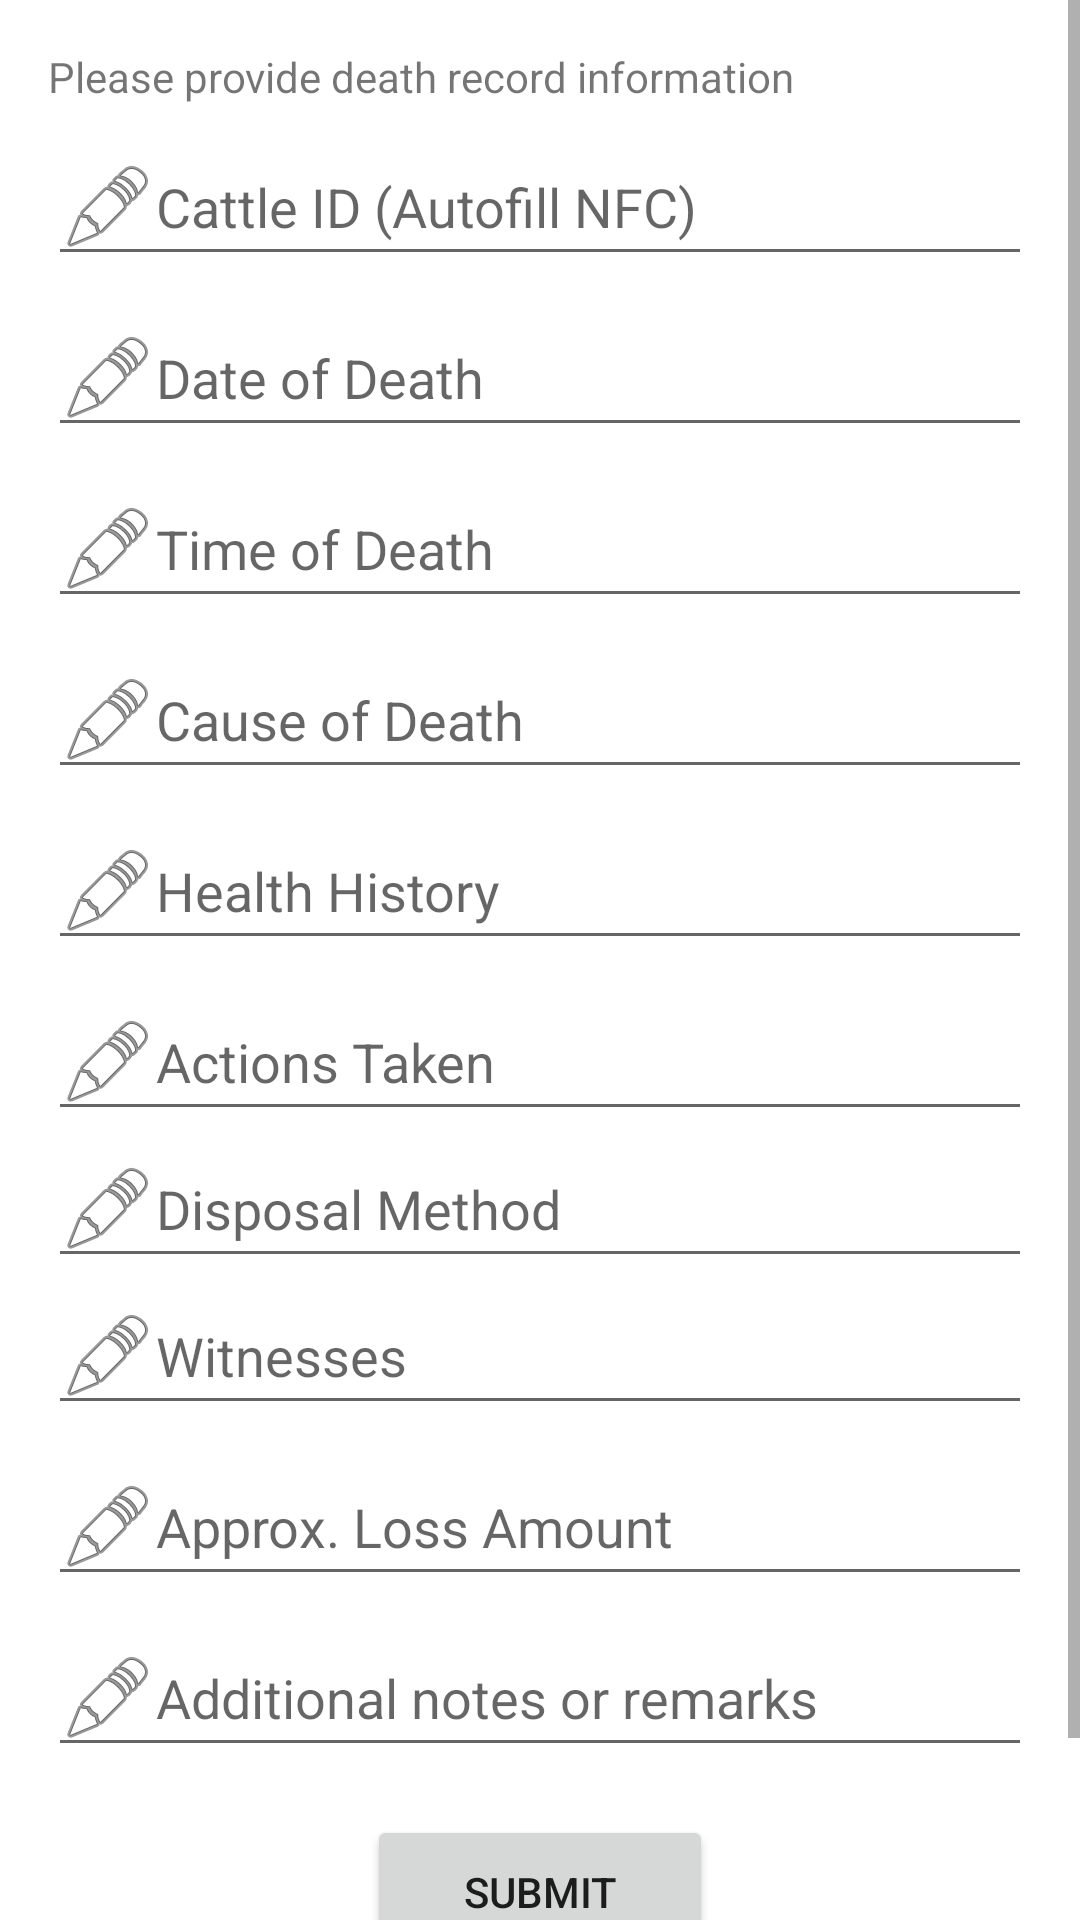

Produce the Android XML layout that renders to this screen, including the resource entries it uses.
<!-- AndroidManifest.xml: application theme Theme.CattleSense -->
<!-- res/layout/activity_death_record.xml -->
<?xml version="1.0" encoding="utf-8"?>
<androidx.constraintlayout.widget.ConstraintLayout xmlns:android="http://schemas.android.com/apk/res/android"
    xmlns:app="http://schemas.android.com/apk/res-auto"
    xmlns:tools="http://schemas.android.com/tools"
    android:layout_width="match_parent"
    android:layout_height="match_parent"
    tools:context=".ui.activity.DeathRecordActivity">

  <ScrollView
      android:layout_width="0dp"
      android:layout_height="0dp"
      app:layout_constraintBottom_toBottomOf="parent"
      app:layout_constraintEnd_toEndOf="parent"
      app:layout_constraintStart_toStartOf="parent"
      app:layout_constraintTop_toTopOf="parent">

    <LinearLayout
        android:layout_width="match_parent"
        android:layout_height="wrap_content"
        android:layout_margin="16dp"
        android:orientation="vertical">

      <TextView
          android:layout_width="match_parent"
          android:layout_height="wrap_content"
          android:text="@string/please_provide_death_record_information" />

      <EditText
          android:id="@+id/cattleIDEditText"
          android:layout_width="match_parent"
          android:layout_height="wrap_content"
          android:layout_marginTop="8dp"
          android:autofillHints="username"
          android:drawableStart="@android:drawable/ic_menu_edit"
          android:hint="@string/cattle_id_autofill_nfc"
          android:inputType="text" />

      <EditText
          android:id="@+id/dateEditText"
          android:layout_width="match_parent"
          android:layout_height="wrap_content"
          android:layout_marginTop="8dp"
          android:autofillHints="creditCardExpirationDate"
          android:drawableStart="@android:drawable/ic_menu_edit"
          android:hint="@string/date_of_death"
          android:inputType="date" />

      <EditText
          android:id="@+id/timeEditText"
          android:layout_width="match_parent"
          android:layout_height="wrap_content"
          android:layout_marginTop="8dp"
          android:autofillHints="creditCardExpirationDate"
          android:drawableStart="@android:drawable/ic_menu_edit"
          android:hint="@string/time_of_death"
          android:inputType="time" />

      <EditText
          android:id="@+id/causeEditText"
          android:layout_width="match_parent"
          android:layout_height="wrap_content"
          android:layout_marginTop="8dp"
          android:autofillHints="name"
          android:drawableStart="@android:drawable/ic_menu_edit"
          android:hint="@string/cause_of_death"
          android:inputType="text" />

      <EditText
          android:id="@+id/healthHistoryEditText"
          android:layout_width="match_parent"
          android:layout_height="wrap_content"
          android:layout_marginTop="8dp"
          android:autofillHints="name"
          android:drawableStart="@android:drawable/ic_menu_edit"
          android:hint="@string/health_history"
          android:inputType="text" />

      <EditText
          android:id="@+id/actionsTakenEditText"
          android:layout_width="match_parent"
          android:layout_height="wrap_content"
          android:layout_marginTop="8dp"
          android:autofillHints="name"
          android:drawableStart="@android:drawable/ic_menu_edit"
          android:hint="@string/actions_taken"
          android:inputType="text" />

      <EditText
          android:id="@+id/disposalMethodEditText"
          android:layout_width="match_parent"
          android:layout_height="wrap_content"
          android:autofillHints="name"
          android:drawableStart="@android:drawable/ic_menu_edit"
          android:hint="@string/disposal_method"
          android:inputType="text" />

      <EditText
          android:id="@+id/witnessesEditText"
          android:layout_width="match_parent"
          android:layout_height="wrap_content"
          android:autofillHints="name"
          android:drawableStart="@android:drawable/ic_menu_edit"
          android:hint="@string/witnesses"
          android:inputType="textPersonName" />

      <EditText
          android:id="@+id/lossAmountEditText"
          android:layout_width="match_parent"
          android:layout_height="wrap_content"
          android:layout_marginTop="8dp"
          android:autofillHints="creditCardNumber"
          android:drawableStart="@android:drawable/ic_menu_edit"
          android:hint="@string/approx_loss_amount"
          android:inputType="number" />

      <EditText
          android:id="@+id/notesEditText"
          android:layout_width="match_parent"
          android:layout_height="wrap_content"
          android:layout_marginTop="8dp"
          android:autofillHints="name"
          android:drawableStart="@android:drawable/ic_menu_edit"
          android:hint="@string/additional_notes_or_remarks"
          android:inputType="text" />

      <Button
          android:id="@+id/submitButton"
          android:layout_width="wrap_content"
          android:layout_height="wrap_content"
          android:layout_gravity="center"
          android:layout_marginTop="16dp"
          android:paddingHorizontal="32dp"
          android:paddingVertical="16dp"
          android:text="@string/submit" />

      <TextView
          android:layout_width="match_parent"
          android:layout_height="wrap_content"
          android:layout_marginVertical="16dp"
          android:text="@string/notification_will_be_sent_to_the_authority" />
    </LinearLayout>
  </ScrollView>
</androidx.constraintlayout.widget.ConstraintLayout>
<!-- resources referenced by this layout -->
<resources>
  <string name="actions_taken">Actions Taken</string>
  <string name="additional_notes_or_remarks">Additional notes or remarks</string>
  <string name="approx_loss_amount">Approx. Loss Amount</string>
  <string name="cattle_id_autofill_nfc">Cattle ID (Autofill NFC)</string>
  <string name="cause_of_death">Cause of Death</string>
  <string name="date_of_death">Date of Death</string>
  <string name="disposal_method">Disposal Method</string>
  <string name="health_history">Health History</string>
  <string name="notification_will_be_sent_to_the_authority">* Notification will be sent to the authority</string>
  <string name="please_provide_death_record_information">Please provide death record information</string>
  <string name="submit">Submit</string>
  <string name="time_of_death">Time of Death</string>
  <string name="witnesses">Witnesses</string>
  <style name="Theme.CattleSense" parent="Theme.MaterialComponents.DayNight.DarkActionBar">
      
      <item name="colorPrimary">@color/purple_500</item>
      <item name="colorPrimaryVariant">@color/purple_700</item>
      <item name="colorOnPrimary">@color/white</item>
      
      <item name="colorSecondary">@color/teal_200</item>
      <item name="colorSecondaryVariant">@color/teal_700</item>
      <item name="colorOnSecondary">@color/black</item>
      
      <item name="android:statusBarColor">?attr/colorPrimaryVariant</item>
      
    </style>
  <!-- not gathered from this repository: default colours our renderer supplied (Android Studio template values) -->
  <color name="purple_500">#FF6200EE</color>
  <color name="purple_700">#FF3700B3</color>
  <color name="teal_200">#FF03DAC5</color>
  <color name="teal_700">#FF018786</color>
  <color name="black">#FF000000</color>
  <color name="white">#FFFFFFFF</color>
</resources>
